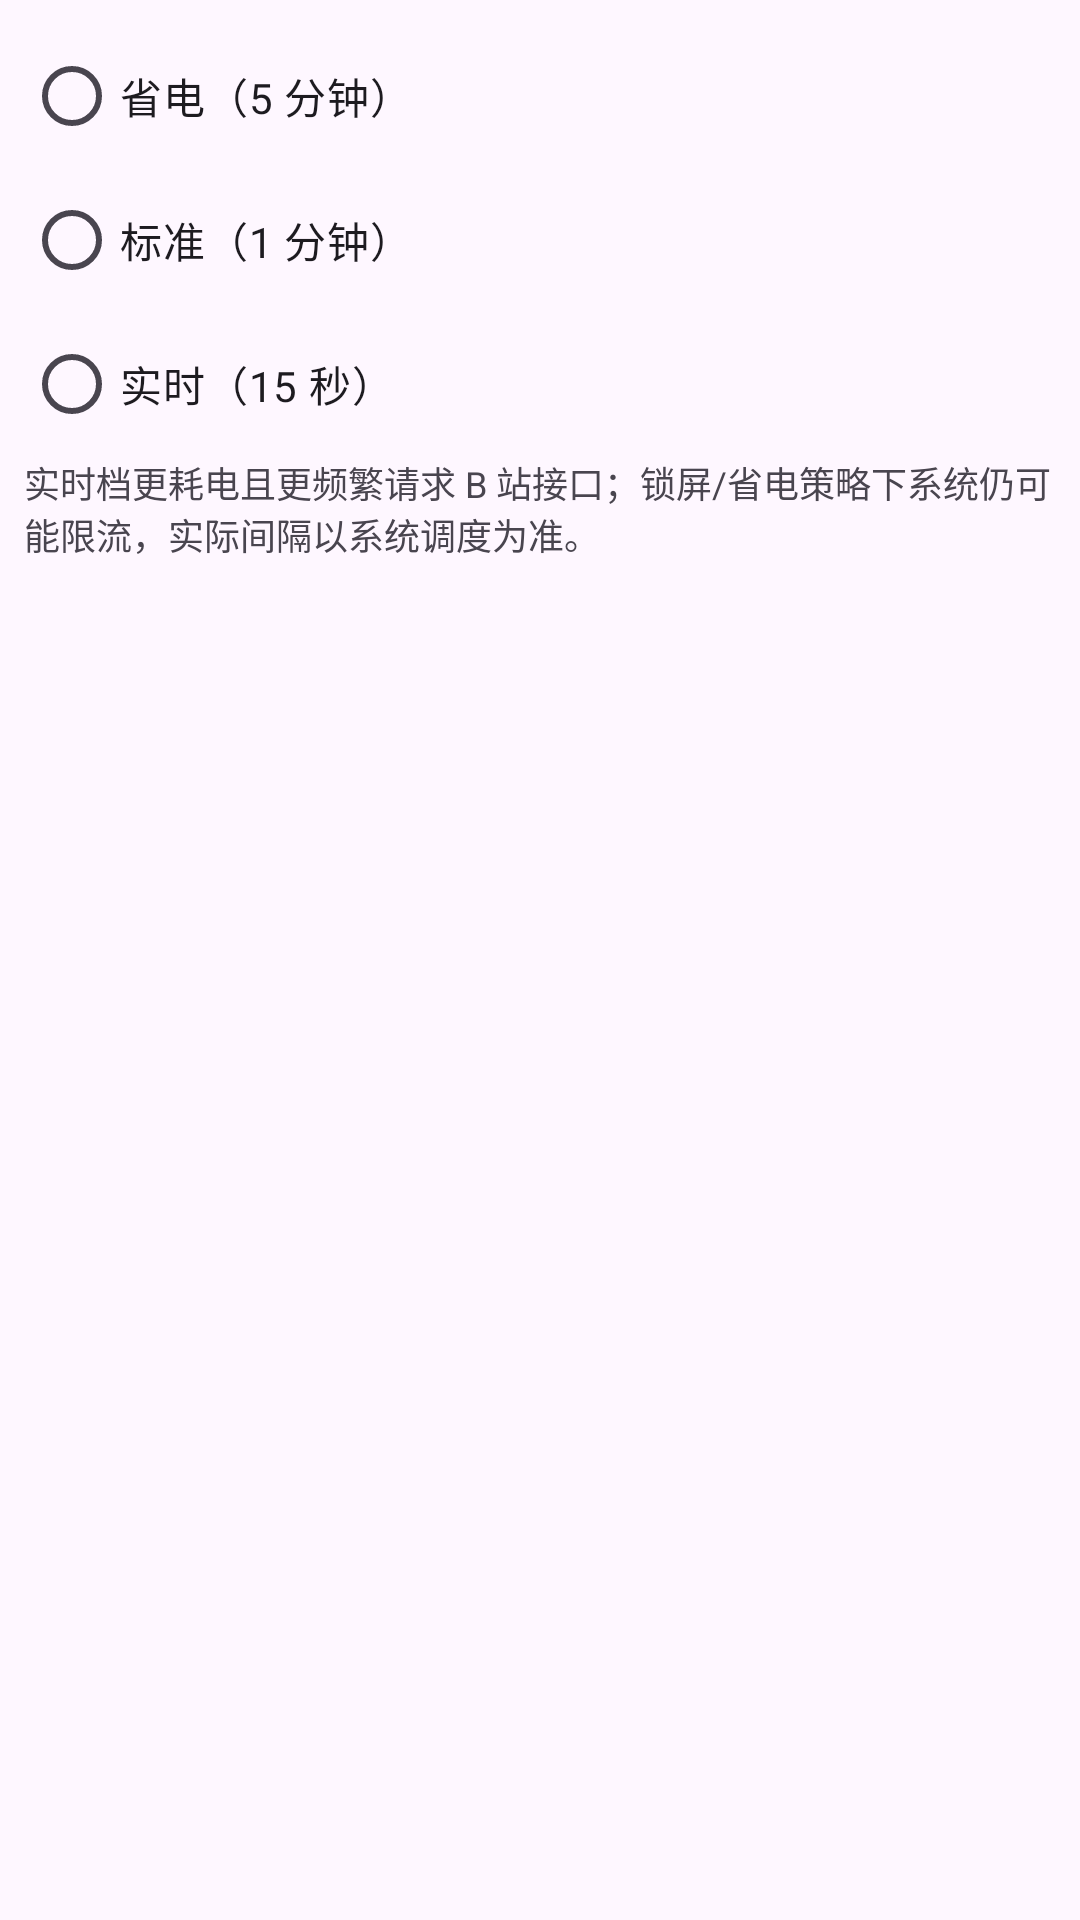

Reconstruct the res/layout file that produces this screen, plus the resources it refers to.
<!-- AndroidManifest.xml: application theme Theme.BilibiliLiveMonitor -->
<!-- res/layout/expand_section_check_interval.xml -->
<?xml version="1.0" encoding="utf-8"?>
<LinearLayout xmlns:android="http://schemas.android.com/apk/res/android"
    android:layout_width="match_parent"
    android:layout_height="wrap_content"
    android:orientation="vertical"
    android:paddingStart="8dp"
    android:paddingEnd="8dp">

    <RadioGroup
        android:id="@+id/rgCheckInterval"
        android:layout_width="match_parent"
        android:layout_height="wrap_content"
        android:orientation="vertical"
        android:paddingTop="8dp">

        <RadioButton
            android:id="@+id/rbIntervalEco"
            android:layout_width="match_parent"
            android:layout_height="wrap_content"
            android:text="省电（5 分钟）" />

        <RadioButton
            android:id="@+id/rbIntervalStandard"
            android:layout_width="match_parent"
            android:layout_height="wrap_content"
            android:text="标准（1 分钟）" />

        <RadioButton
            android:id="@+id/rbIntervalRealtime"
            android:layout_width="match_parent"
            android:layout_height="wrap_content"
            android:text="实时（15 秒）" />
    </RadioGroup>

    <TextView
        android:layout_width="match_parent"
        android:layout_height="wrap_content"
        android:paddingBottom="8dp"
        android:textSize="12sp"
        android:textColor="?android:attr/textColorSecondary"
        android:text="实时档更耗电且更频繁请求 B 站接口；锁屏/省电策略下系统仍可能限流，实际间隔以系统调度为准。" />

</LinearLayout>
<!-- resources referenced by this layout -->
<resources>
  <style name="Theme.BilibiliLiveMonitor" parent="Theme.Material3.DayNight.NoActionBar">
          <item name="colorPrimary">@color/purple_500</item>
          <item name="colorPrimaryVariant">@color/purple_700</item>
          <item name="colorOnPrimary">@color/white</item>
          <item name="colorSecondary">@color/teal_200</item>
          <item name="colorSecondaryVariant">@color/teal_700</item>
          <item name="colorOnSecondary">@color/black</item>
          <item name="android:statusBarColor">@color/purple_700</item>
      </style>
  <color name="purple_500">#FF6200EE</color>
  <color name="purple_700">#FF3700B3</color>
  <color name="white">#FFFFFFFF</color>
  <color name="teal_200">#FF03DAC5</color>
  <color name="teal_700">#FF018786</color>
  <color name="black">#FF000000</color>
</resources>
